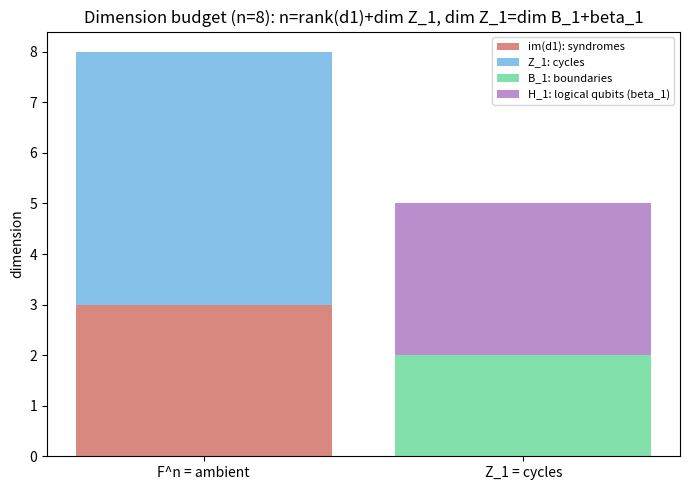

Recreate this plot in Python.
"""Visualization: the rank-nullity conservation laws of a chain complex.

Renders a stacked-bar 'dimension budget' showing how the ambient space F^n
splits as  n = dim(im d1) + dim Z_1  and how the cycle space splits as
dim Z_1 = dim B_1 + beta_1 (logical qubits).
"""
import matplotlib.pyplot as plt

# Example complex dimensions (n=8): rank(d1)=3 so dim Z_1=5; dim B_1=2 so beta_1=3.
n = 8
rank_d1 = 3
dim_Z1 = n - rank_d1     # 5
dim_B1 = 2
beta1 = dim_Z1 - dim_B1  # 3

fig, ax = plt.subplots(figsize=(7, 5))
ax.bar(["F^n = ambient"], [rank_d1], label="im(d1): syndromes", color="#d98880")
ax.bar(["F^n = ambient"], [dim_Z1], bottom=[rank_d1],
       label="Z_1: cycles", color="#85c1e9")
ax.bar(["Z_1 = cycles"], [dim_B1], label="B_1: boundaries", color="#82e0aa")
ax.bar(["Z_1 = cycles"], [beta1], bottom=[dim_B1],
       label="H_1: logical qubits (beta_1)", color="#bb8fce")
ax.set_ylabel("dimension")
ax.set_title(f"Dimension budget (n={n}): n=rank(d1)+dim Z_1, "
             f"dim Z_1=dim B_1+beta_1")
ax.legend(loc="upper right", fontsize=8)
plt.tight_layout()
plt.savefig("rank_nullity_budget.png", dpi=150)
print("saved rank_nullity_budget.png")
